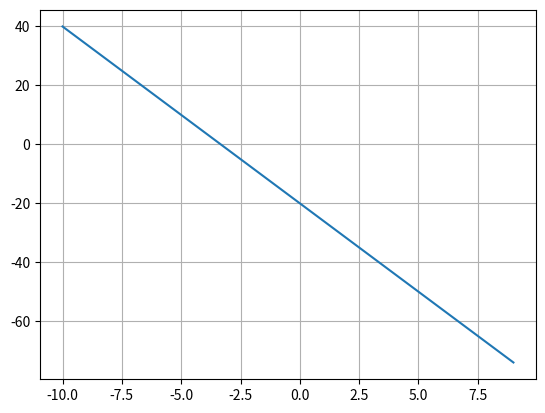

Write the Python code that produced this figure.
import numpy as np
import matplotlib.pyplot as plt
from fractions import Fraction

x = np.arange(-10, 10)
y = 3*x + 5
z = -2*y - 10
#z = -2*(3(x + 5)) - 10
#z = -6*x -10 -10
plt.plot(x,z)
plt.grid()